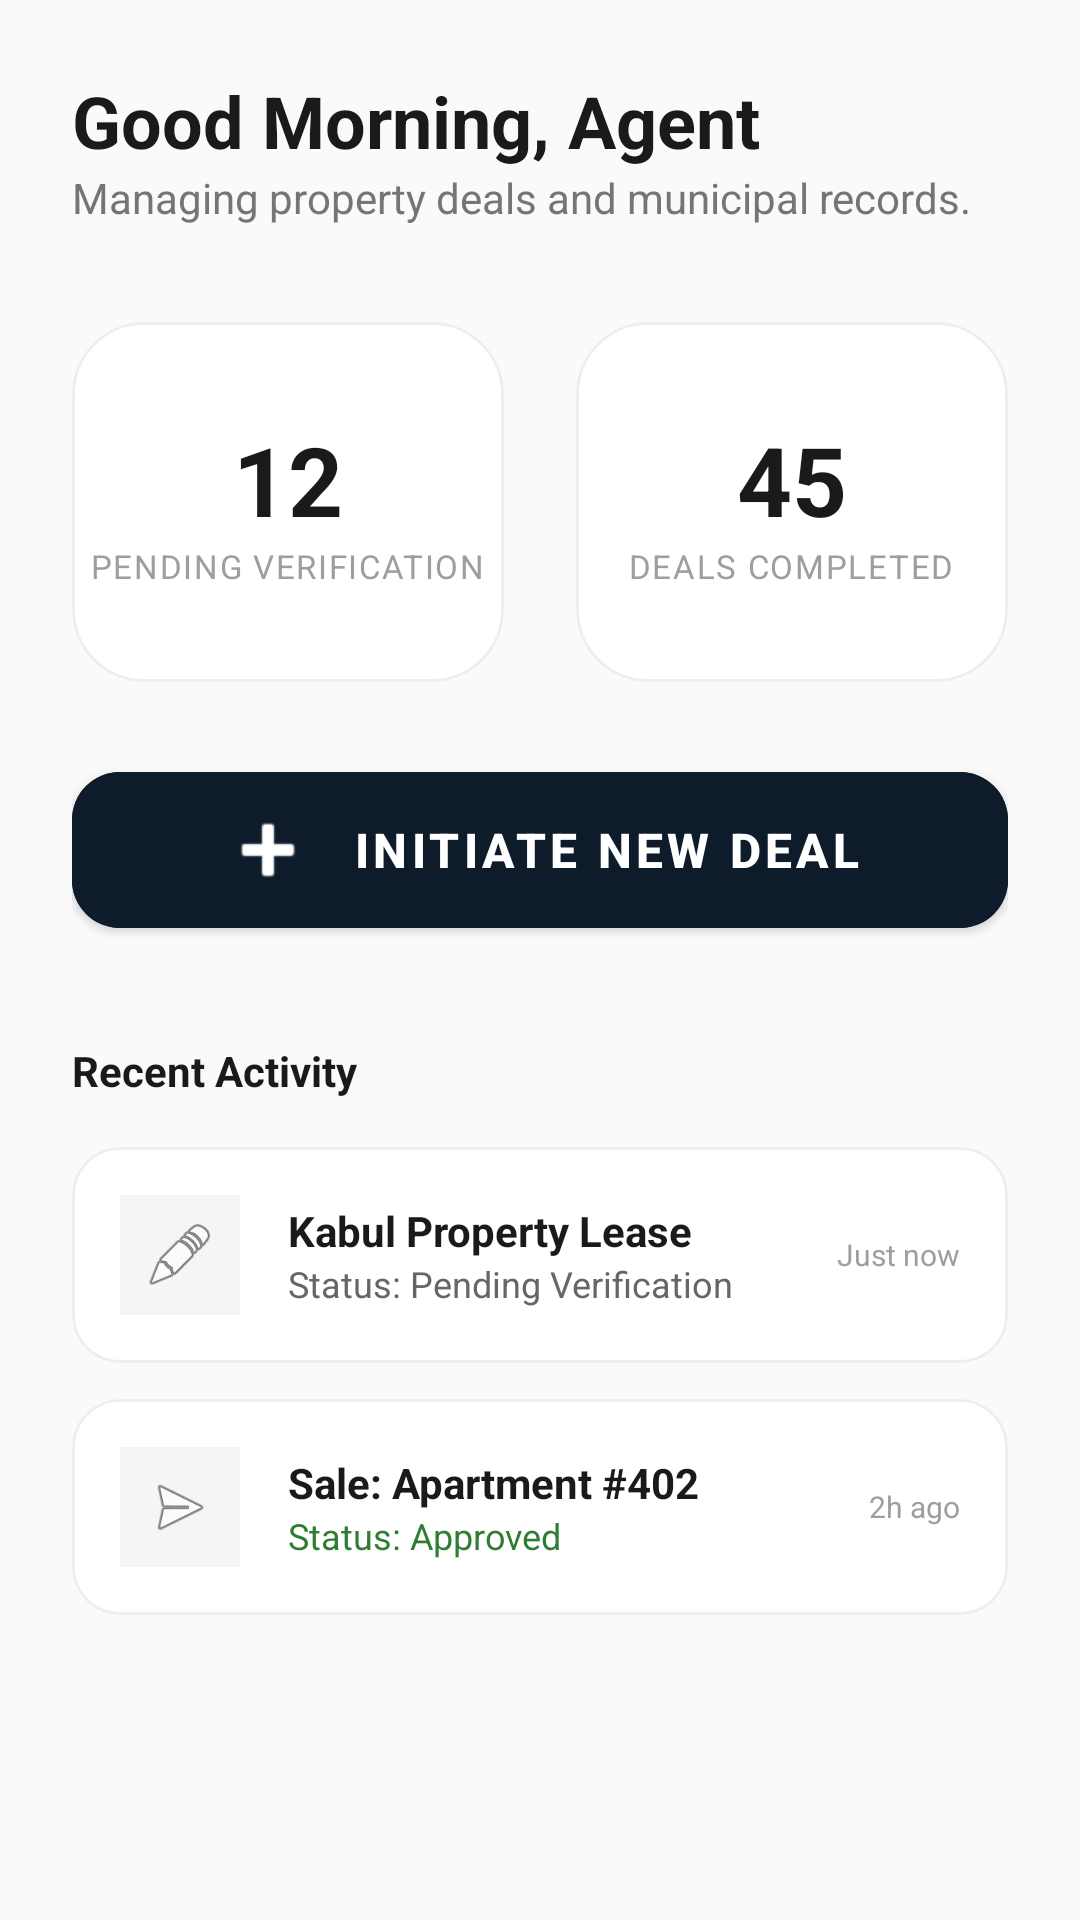

Produce the Android XML layout that renders to this screen, including the resource entries it uses.
<!-- AndroidManifest.xml: application theme Theme.Salesagentapp -->
<!-- res/layout/fragment_home.xml -->
<?xml version="1.0" encoding="utf-8"?>
<ScrollView xmlns:android="http://schemas.android.com/apk/res/android"
    xmlns:app="http://schemas.android.com/apk/res-auto"
    android:layout_width="match_parent"
    android:layout_height="match_parent"
    android:background="#FAFAFA"
    android:fillViewport="true">

    <LinearLayout
        android:layout_width="match_parent"
        android:layout_height="wrap_content"
        android:orientation="vertical"
        android:padding="24dp">

        
        <TextView
            android:layout_width="wrap_content"
            android:layout_height="wrap_content"
            android:text="Good Morning, Agent"
            android:textSize="24sp"
            android:textStyle="bold"
            android:textColor="#1A1A1A" />

        <TextView
            android:layout_width="wrap_content"
            android:layout_height="wrap_content"
            android:text="Managing property deals and municipal records."
            android:layout_marginBottom="32dp"
            android:textColor="#757575" />

        
        <LinearLayout
            android:layout_width="match_parent"
            android:layout_height="wrap_content"
            android:orientation="horizontal"
            android:layout_marginBottom="24dp">

            <com.google.android.material.card.MaterialCardView
                android:layout_width="0dp"
                android:layout_height="120dp"
                android:layout_weight="1"
                android:layout_marginEnd="12dp"
                app:cardCornerRadius="24dp"
                app:cardElevation="0dp"
                app:strokeWidth="1dp"
                app:strokeColor="#EEEEEE"
                app:cardBackgroundColor="#FFFFFF">
                <LinearLayout android:layout_width="match_parent" android:layout_height="match_parent" android:gravity="center" android:orientation="vertical">
                    <TextView android:layout_width="wrap_content" android:layout_height="wrap_content" android:text="12" android:textSize="32sp" android:textStyle="bold" android:textColor="#1A1A1A"/>
                    <TextView android:layout_width="wrap_content" android:layout_height="wrap_content" android:text="Pending Verification" android:textSize="11sp" android:textAllCaps="true" android:letterSpacing="0.05" android:textColor="#9E9E9E"/>
                </LinearLayout>
            </com.google.android.material.card.MaterialCardView>

            <com.google.android.material.card.MaterialCardView
                android:layout_width="0dp"
                android:layout_height="120dp"
                android:layout_weight="1"
                android:layout_marginStart="12dp"
                app:cardCornerRadius="24dp"
                app:cardElevation="0dp"
                app:strokeWidth="1dp"
                app:strokeColor="#EEEEEE"
                app:cardBackgroundColor="#FFFFFF">
                <LinearLayout android:layout_width="match_parent" android:layout_height="match_parent" android:gravity="center" android:orientation="vertical">
                    <TextView android:layout_width="wrap_content" android:layout_height="wrap_content" android:text="45" android:textSize="32sp" android:textStyle="bold" android:textColor="#1A1A1A"/>
                    <TextView android:layout_width="wrap_content" android:layout_height="wrap_content" android:text="Deals Completed" android:textSize="11sp" android:textAllCaps="true" android:letterSpacing="0.05" android:textColor="#9E9E9E"/>
                </LinearLayout>
            </com.google.android.material.card.MaterialCardView>
        </LinearLayout>

        
        <com.google.android.material.button.MaterialButton
            android:id="@+id/btnNewDeal"
            android:layout_width="match_parent"
            android:layout_height="64dp"
            android:text="Initiate New Deal"
            android:textSize="16sp"
            android:textStyle="bold"
            app:cornerRadius="16dp"
            android:backgroundTint="#0d1b2a"
            app:icon="@android:drawable/ic_input_add"
            app:iconGravity="textStart"
            app:iconPadding="12dp" />

        
        <TextView
            android:layout_width="wrap_content"
            android:layout_height="wrap_content"
            android:text="Recent Activity"
            android:textStyle="bold"
            android:layout_marginTop="32dp"
            android:layout_marginBottom="16dp"
            android:textColor="#1A1A1A"/>

        
        <com.google.android.material.card.MaterialCardView
            android:layout_width="match_parent"
            android:layout_height="wrap_content"
            app:cardCornerRadius="16dp"
            app:cardElevation="0dp"
            app:strokeWidth="1dp"
            app:strokeColor="#EEEEEE"
            android:layout_marginBottom="12dp">

            <LinearLayout
                android:layout_width="match_parent"
                android:layout_height="wrap_content"
                android:padding="16dp"
                android:gravity="center_vertical"
                android:orientation="horizontal">

                <ImageView
                    android:layout_width="40dp"
                    android:layout_height="40dp"
                    android:src="@android:drawable/ic_menu_edit"
                    android:padding="8dp"
                    android:background="#F5F5F5" />

                <LinearLayout
                    android:layout_width="0dp"
                    android:layout_height="wrap_content"
                    android:layout_weight="1"
                    android:layout_marginStart="16dp"
                    android:orientation="vertical">
                    <TextView android:layout_width="wrap_content" android:layout_height="wrap_content" android:text="Kabul Property Lease" android:textStyle="bold" android:textColor="#1A1A1A"/>
                    <TextView android:layout_width="wrap_content" android:layout_height="wrap_content" android:text="Status: Pending Verification" android:textSize="12sp" android:textColor="#666666"/>
                </LinearLayout>

                <TextView
                    android:layout_width="wrap_content"
                    android:layout_height="wrap_content"
                    android:text="Just now"
                    android:textSize="10sp"
                    android:textColor="#9E9E9E"/>
            </LinearLayout>
        </com.google.android.material.card.MaterialCardView>

        
        <com.google.android.material.card.MaterialCardView
            android:layout_width="match_parent"
            android:layout_height="wrap_content"
            app:cardCornerRadius="16dp"
            app:cardElevation="0dp"
            app:strokeWidth="1dp"
            app:strokeColor="#EEEEEE"
            android:layout_marginBottom="12dp">

            <LinearLayout
                android:layout_width="match_parent"
                android:layout_height="wrap_content"
                android:padding="16dp"
                android:gravity="center_vertical"
                android:orientation="horizontal">

                <ImageView
                    android:layout_width="40dp"
                    android:layout_height="40dp"
                    android:src="@android:drawable/ic_menu_send"
                    android:padding="8dp"
                    android:background="#F5F5F5" />

                <LinearLayout
                    android:layout_width="0dp"
                    android:layout_height="wrap_content"
                    android:layout_weight="1"
                    android:layout_marginStart="16dp"
                    android:orientation="vertical">
                    <TextView android:layout_width="wrap_content" android:layout_height="wrap_content" android:text="Sale: Apartment #402" android:textStyle="bold" android:textColor="#1A1A1A"/>
                    <TextView android:layout_width="wrap_content" android:layout_height="wrap_content" android:text="Status: Approved" android:textSize="12sp" android:textColor="#2E7D32"/>
                </LinearLayout>

                <TextView
                    android:layout_width="wrap_content"
                    android:layout_height="wrap_content"
                    android:text="2h ago"
                    android:textSize="10sp"
                    android:textColor="#9E9E9E"/>
            </LinearLayout>
        </com.google.android.material.card.MaterialCardView>

    </LinearLayout>
</ScrollView>
<!-- resources referenced by this layout -->
<resources>
  <style name="Theme.Salesagentapp" parent="Theme.MaterialComponents.DayNight.NoActionBar">
          <item name="colorPrimary">@color/sapphire_dark</item>
          <item name="colorSecondary">@color/teal_accent</item>
          <item name="android:windowBackground">@color/white</item>
      </style>
  <color name="sapphire_dark">#0d1b2a</color>
  <color name="teal_accent">#319795</color>
  <color name="white">#ffffff</color>
</resources>
